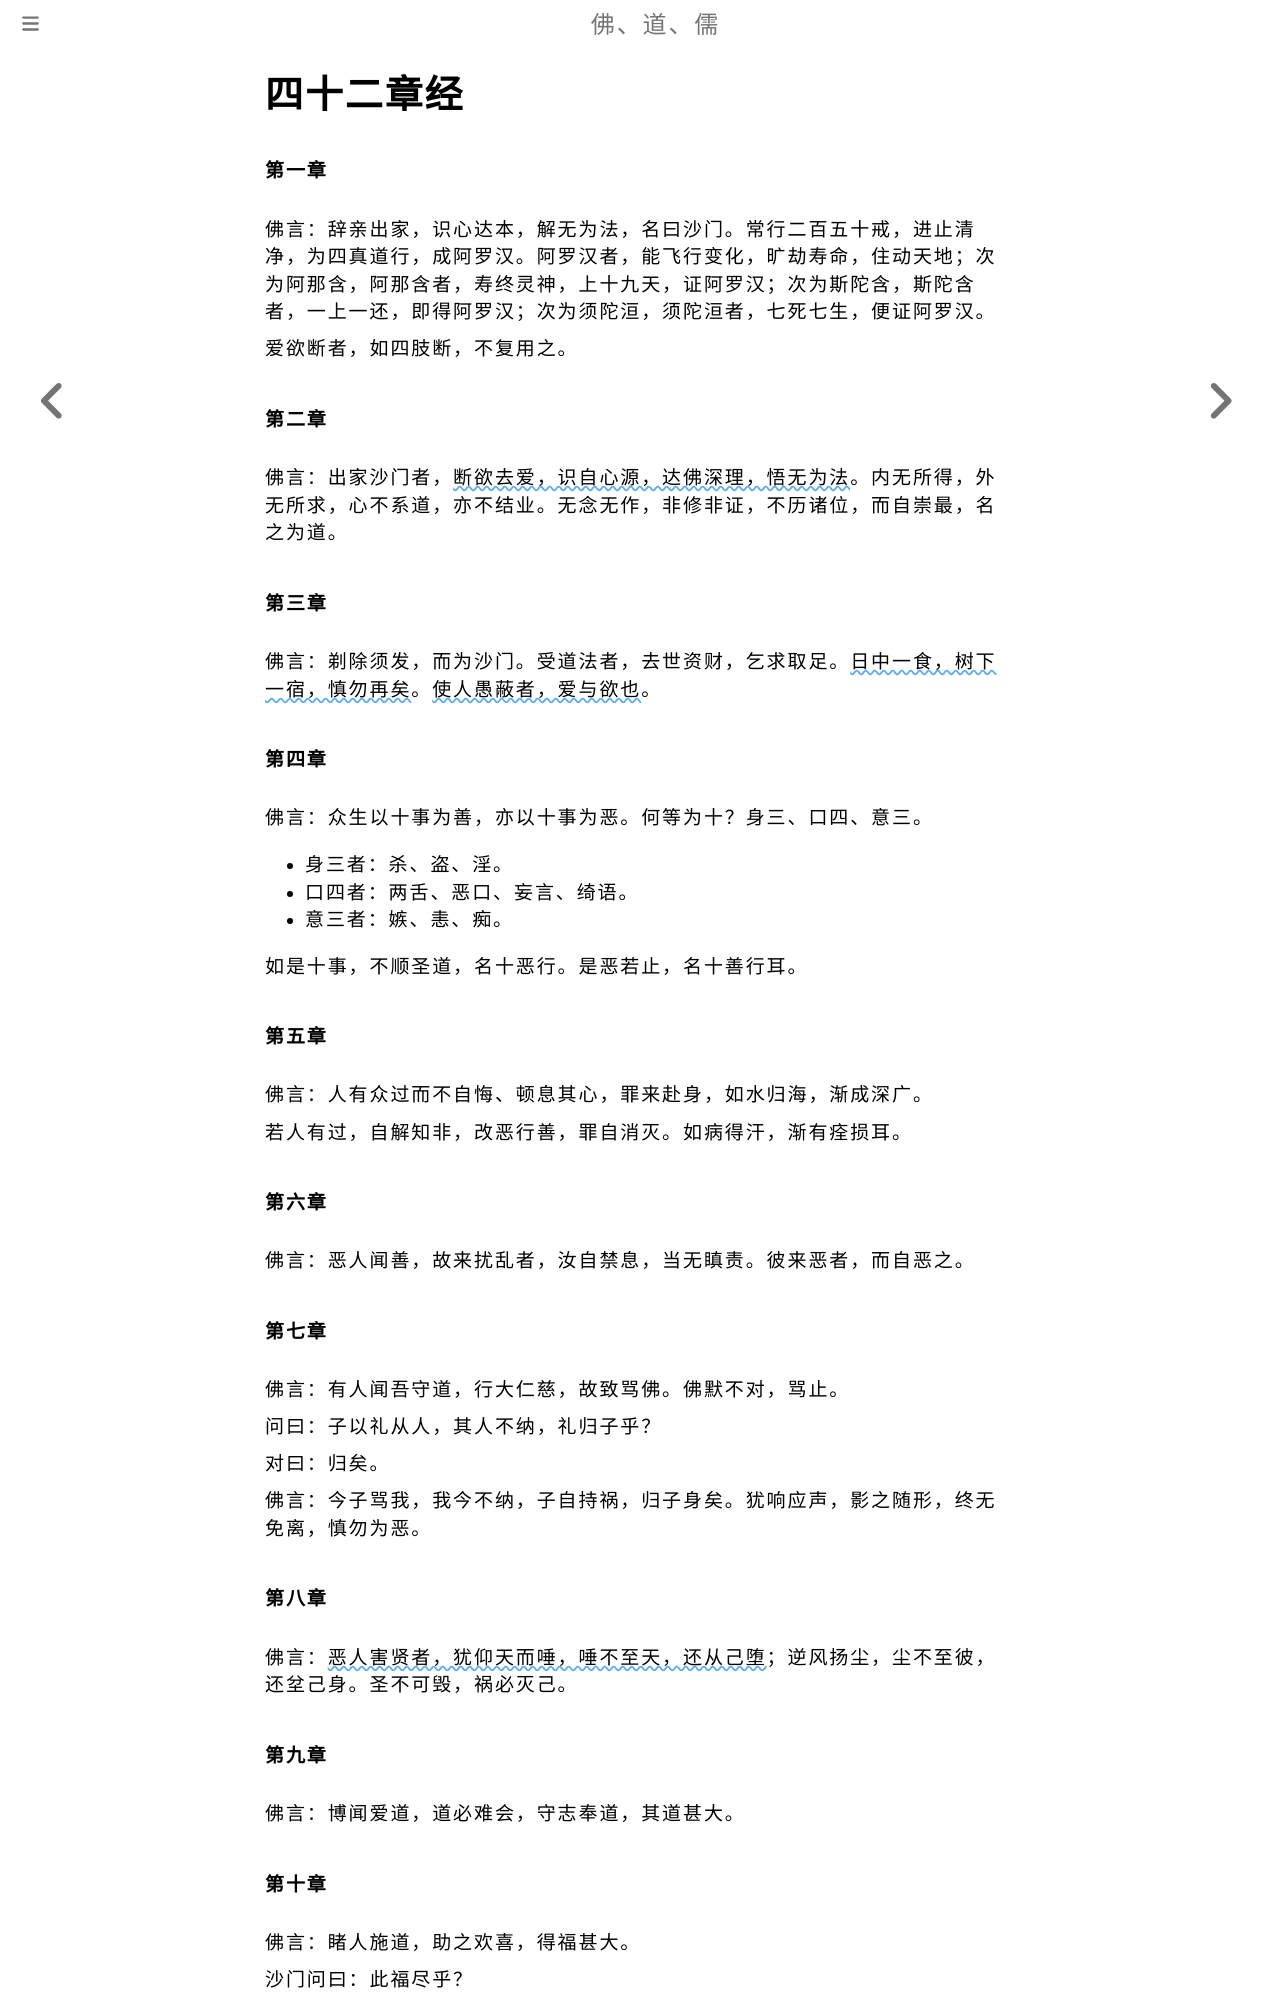

repository: fodaoru/fodaoru.github.io · page: Buddhism/FortyTwoSutra.html · generator: mdbook

# 四十二章经

#### 第一章

佛言：辞亲出家，识心达本，解无为法，名曰沙门。常行二百五十戒，进止清净，为四真道行，成阿罗汉。阿罗汉者，能飞行变化，旷劫寿命，住动天地；次为阿那含，阿那含者，寿终灵神，上十九天，证阿罗汉；次为斯陀含，斯陀含者，一上一还，即得阿罗汉；次为须陀洹，须陀洹者，七死七生，便证阿罗汉。

爱欲断者，如四肢断，不复用之。

#### 第二章

佛言：出家沙门者，<u>断欲去爱，识自心源，达佛深理，悟无为法</u>。内无所得，外无所求，心不系道，亦不结业。无念无作，非修非证，不历诸位，而自崇最，名之为道。

#### 第三章

佛言：剃除须发，而为沙门。受道法者，去世资财，乞求取足。<u>日中一食，树下一宿，慎勿再矣</u>。<u>使人愚蔽者，爱与欲也</u>。

#### 第四章

佛言：众生以十事为善，亦以十事为恶。何等为十？身三、口四、意三。

- 身三者：杀、盗、淫。
- 口四者：两舌、恶口、妄言、绮语。
- 意三者：嫉、恚、痴。

如是十事，不顺圣道，名十恶行。是恶若止，名十善行耳。

#### 第五章

佛言：人有众过而不自悔、顿息其心，罪来赴身，如水归海，渐成深广。

若人有过，自解知非，改恶行善，罪自消灭。如病得汗，渐有痊损耳。

#### 第六章

佛言：恶人闻善，故来扰乱者，汝自禁息，当无瞋责。彼来恶者，而自恶之。

#### 第七章

佛言：有人闻吾守道，行大仁慈，故致骂佛。佛默不对，骂止。

问曰：子以礼从人，其人不纳，礼归子乎？

对曰：归矣。

佛言：今子骂我，我今不纳，子自持祸，归子身矣。犹响应声，影之随形，终无免离，慎勿为恶。

#### 第八章

佛言：<u>恶人害贤者，犹仰天而唾，唾不至天，还从己堕</u>；逆风扬尘，尘不至彼，还坌己身。圣不可毁，祸必灭己。

#### 第九章

佛言：博闻爱道，道必难会，守志奉道，其道甚大。
